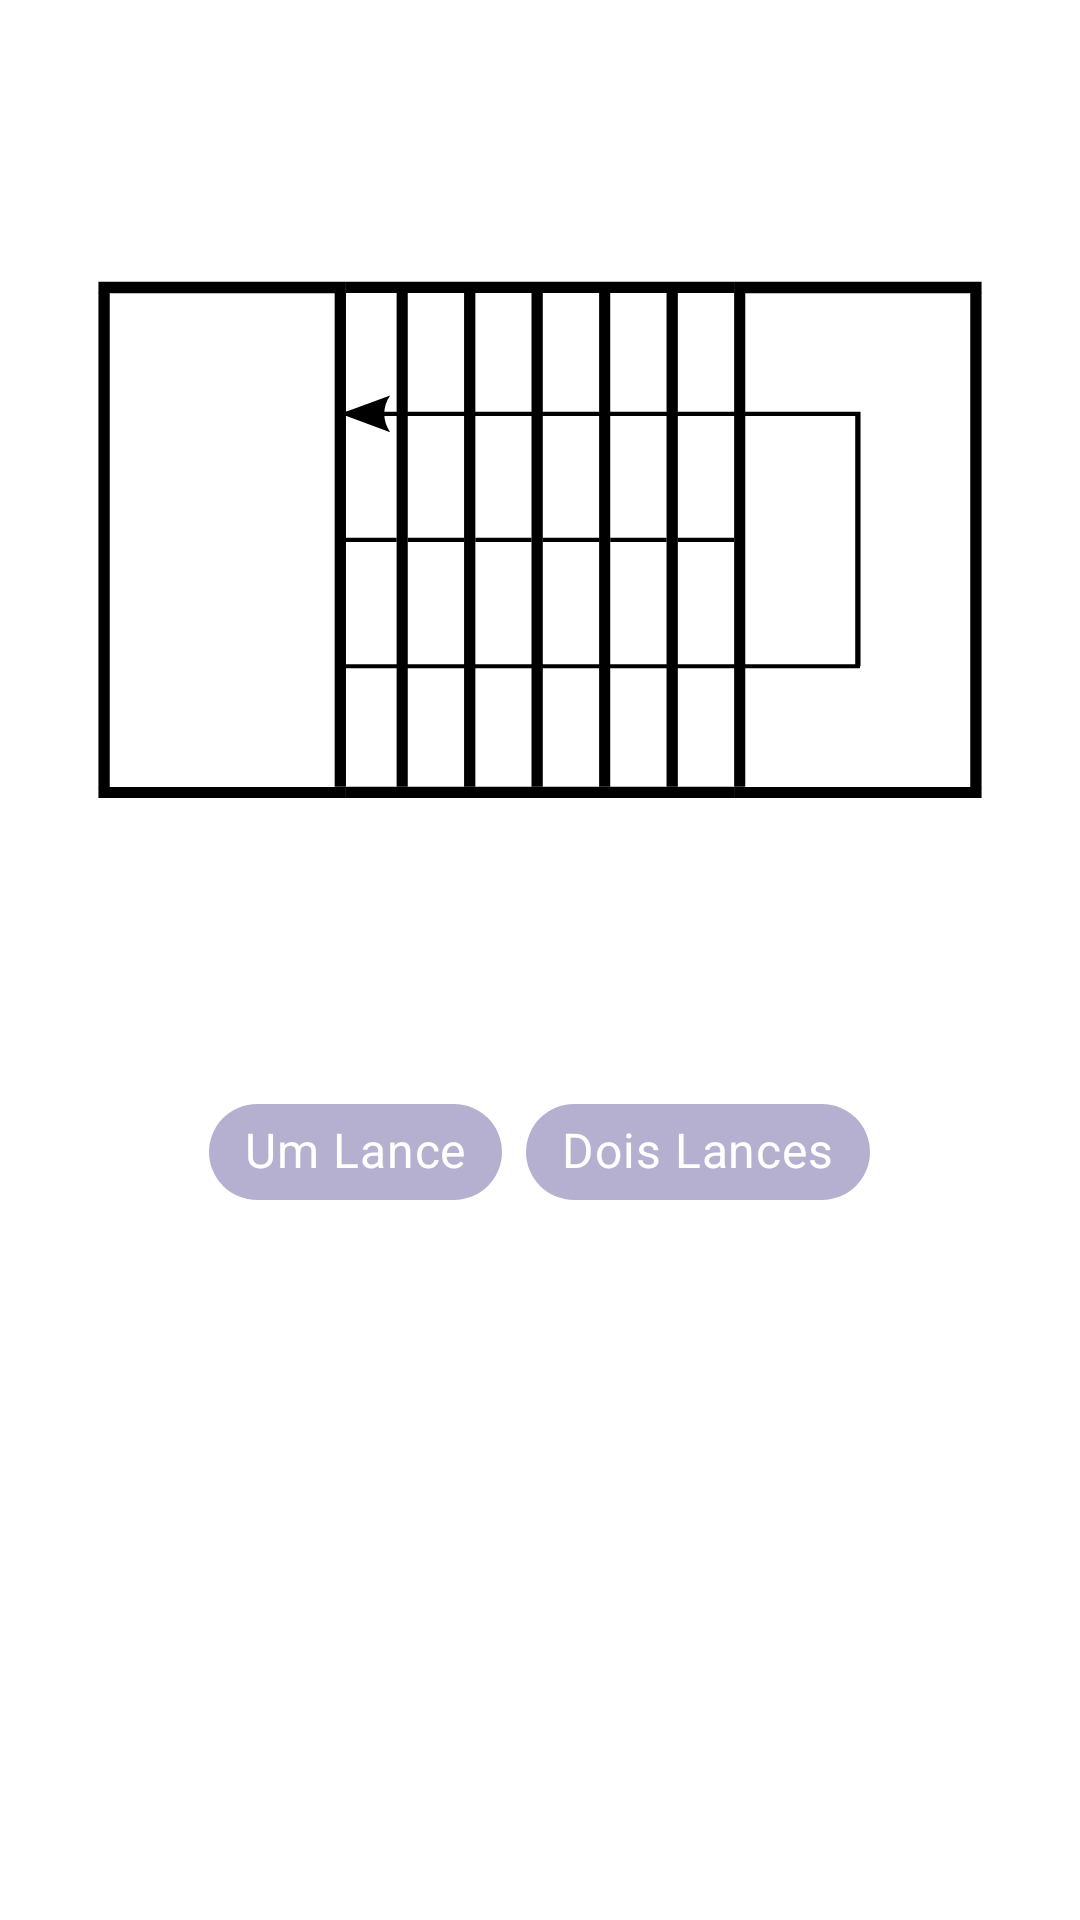

The Android layout XML behind this screen, and the referenced resources:
<!-- AndroidManifest.xml: application theme Theme.EscadasLongitudinais -->
<!-- res/layout/fragment_lances.xml -->
<?xml version="1.0" encoding="utf-8"?>

<layout xmlns:android="http://schemas.android.com/apk/res/android"
    xmlns:tools="http://schemas.android.com/tools"
    xmlns:app="http://schemas.android.com/apk/res-auto"
    tools:context="br.com.gomes.moreira.guilherme.tcc.escadaslongitudinais.geometria.lances.LancesFragment">

    <data>
        <variable
            name="lancesViewModel"
            type="br.com.gomes.moreira.guilherme.tcc.escadaslongitudinais.geometria.lances.LancesViewModel"/>
    </data>

    <LinearLayout
        android:layout_width="match_parent"
        android:layout_height="match_parent"
        android:gravity="center_horizontal"
        android:orientation="vertical"
        android:background="@null">

        <ImageView
            android:id="@+id/image_lances"
            android:layout_width="match_parent"
            android:layout_height="wrap_content"
            android:adjustViewBounds="true"
            android:src="@drawable/geometria_planta_escada_2_lances_2_patamares_geom"
             />

        <com.google.android.material.chip.ChipGroup
            android:id="@+id/chipGroup_lances"
            android:layout_width="wrap_content"
            android:layout_height="wrap_content"
            app:selectionRequired="true"
            app:singleSelection="true"
            android:background="@null">

            <com.google.android.material.chip.Chip
                style="@style/home_titles"
                android:layout_width="wrap_content"
                android:layout_height="wrap_content"
                android:backgroundTint="@color/chip_background_tint"
                android:textColor="@color/white"
                android:checkable="true"
                android:text="@string/um_lance"
                android:checked="@={lancesViewModel.umLanceChecked}"
                android:textSize="@dimen/home_title_size"
                />

            <com.google.android.material.chip.Chip
                style="@style/home_titles"
                android:layout_width="wrap_content"
                android:layout_height="wrap_content"
                android:checkable="true"
                android:backgroundTint="@color/chip_background_tint"
                android:textColor="@color/white"
                android:text="@string/dois_lances"
                android:checked="@={lancesViewModel.doisLancesChecked}"
                android:textSize="@dimen/home_title_size"
                />

        </com.google.android.material.chip.ChipGroup>
    </LinearLayout>
</layout>
<!-- resources referenced by this layout -->
<resources>
  <color name="white">#FFFFFFFF</color>
  <dimen name="home_title_size">16sp</dimen>
  <!-- drawable geometria_planta_escada_2_lances_2_patamares_geom: vector/xml drawable (drawable, 5666 chars, omitted) -->
  <string name="dois_lances">Dois Lances</string>
  <string name="um_lance">Um Lance</string>
  <style name="home_titles">
          <item name="android:fontFamily">@font/roboto</item>
          <item name="android:textColor">@color/black</item>
      </style>
  <style name="Theme.EscadasLongitudinais" parent="Theme.MaterialComponents.DayNight.DarkActionBar">
          
          <item name="colorPrimary">@color/da_wae_dark</item>
          <item name="colorPrimaryVariant">@color/da_wae_light</item>
          <item name="colorOnPrimary">@color/white</item>
          
          <item name="colorSecondary">@color/da_wae_lighter</item>
          <item name="colorSecondaryVariant">@color/teal_700</item>
          <item name="colorOnSecondary">@color/black</item>
          
          <item name="android:statusBarColor" tools:targetApi="l">?attr/colorPrimaryVariant</item>
          
          <item name="android:windowContentOverlay">@null</item>
      </style>
  <color name="black">#FF000000</color>
  <color name="da_wae_dark">#34344A</color>
  <color name="da_wae_light">#413C58</color>
  <color name="da_wae_lighter">#675F8A</color>
  <color name="teal_700">#FF018786</color>
</resources>
